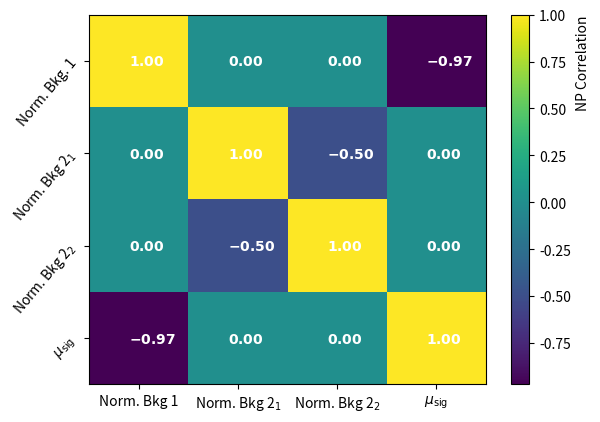

Write the Python code that produced this figure. (Note: this script raises an exception after producing the figure.)
#!/bin/env python

import matplotlib.pyplot as plt
import numpy as np
import sys, os

def example_1() :

    fig, ax = plt.subplots(1,1)
    ax.set_xticklabels([])
    ax.set_yticklabels([])

    data_grid = {
        (0,0) : 0,
        (0,1) : 0,
        (0,2) : 1,
        (1,0) : -0.5,
        (1,1) : 1,
        (1,2) : 0,
        (2,0) : 1,
        (2,1) : -0.5,
        (2,2) : 0
    }
    bw = 1
    bins = np.arange(0, 4, bw)
    ax.tick_params(which = "both", direction = "out")
    ax.set_xticks(bins[:-1]+0.5*bw)
    ax.set_yticks(bins[:-1]+0.5*bw)
    ax.set_xticklabels(["Norm. Bkg 1", r"Norm. Bkg 2$_1$", r"Norm. Bkg 2$_2$"])
    ax.set_yticklabels([r"Norm. Bkg 2$_2$", r"Norm. Bkg 2$_1$", "Norm. Bkg. 1"],
        rotation = 50)
    #sys.exit()

    x_vals = []
    y_vals = []
    w_vals = []
    for dp, w in data_grid.items() :
        x, y = dp
        x_vals.append(x)
        y_vals.append(y)
        w_vals.append(w)


    h, x, y, im = ax.hist2d(x_vals, y_vals, bins = bins, weights = w_vals)
    cbar = fig.colorbar(im)
    cbar.set_label("NP Correlation", horizontalalignment = "right", y = 1)

    for dp, w in data_grid.items() :
        ax.text(dp[0]+0.4 * bw, dp[1]+0.45 * bw, r"$\mathbf{%.2f}$" % float(w), color = "w")

    fig.show()
    fig.savefig("np_corr_ex_1.pdf", bbox_inches = "tight")
    x = input()

def example_2() :

    fig, ax = plt.subplots(1,1)
    ax.set_xticklabels([])
    ax.set_yticklabels([])

    data_grid = {
        (0,0) : -0.97,
        (0,1) : 0,
        (0,2) : 0,
        (0,3) : 1,
        (1,0) : 0,
        (1,1) : -0.5,
        (1,2) : 1,
        (1,3) : 0,
        (2,0) : 0,
        (2,1) : 1,
        (2,2) : -0.5,
        (2,3) : 0,
        (3,0) : 1,
        (3,1) : 0,
        (3,2) : 0,
        (3,3) : -0.97
        
    }
    bw = 1
    bins = np.arange(0, 5, bw)
    ax.tick_params(which = "both", direction = "out")
    ax.set_xticks(bins[:-1]+0.5*bw)
    ax.set_yticks(bins[:-1]+0.5*bw)
    ax.set_xticklabels(["Norm. Bkg 1", r"Norm. Bkg 2$_1$", r"Norm. Bkg 2$_2$", r"$\mu_{\mathrm{sig}}$"])
    ax.set_yticklabels([r"$\mu_{\mathrm{sig}}$", r"Norm. Bkg 2$_2$", r"Norm. Bkg 2$_1$", "Norm. Bkg. 1"],
        rotation = 50)
    #sys.exit()

    x_vals = []
    y_vals = []
    w_vals = []
    for dp, w in data_grid.items() :
        x, y = dp
        x_vals.append(x)
        y_vals.append(y)
        w_vals.append(w)


    h, x, y, im = ax.hist2d(x_vals, y_vals, bins = bins, weights = w_vals)
    cbar = fig.colorbar(im)
    cbar.set_label("NP Correlation", horizontalalignment = "right", y = 1)

    for dp, w in data_grid.items() :
        ax.text(dp[0]+0.4 * bw, dp[1]+0.45 * bw, r"$\mathbf{%.2f}$" % float(w), color = "w")

    fig.show()
    fig.savefig("np_corr_ex_2.pdf", bbox_inches = "tight")
    x = input()

if __name__ == "__main__" :

    #example_1()
    example_2()
